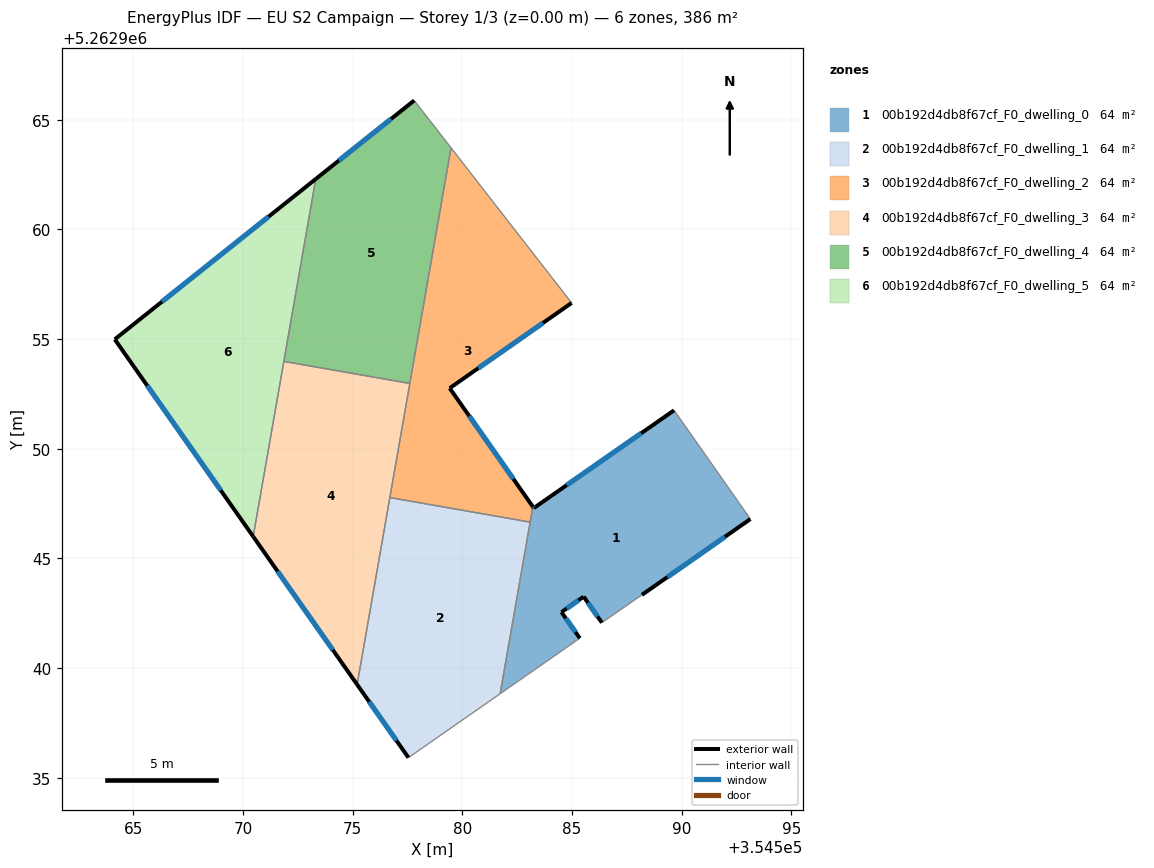
=== STOREY PLAN SPEC (per zone: floor XY polygon, exterior-wall plan segments, windows/doors) ===
zone 1: 00b192d4db8f67cf_F0_dwelling_0  (64.3 m²)
  floor: (354590.84, 5262950.07) (354593.14, 5262946.79) (354588.19, 5262943.33) (354586.36, 5262942.07) (354585.53, 5262943.25) (354584.52, 5262942.55) (354585.36, 5262941.36) (354581.73, 5262938.83) (354583.22, 5262947.35) (354583.26, 5262947.29) (354589.66, 5262951.75)
  exterior wall: (354588.19, 5262943.33) – (354593.14, 5262946.79)  [6.0 m]
    window: (354589.35, 5262944.15) – (354591.97, 5262945.98)  [5.1 m²]
  exterior wall: (354585.53, 5262943.25) – (354586.36, 5262942.07)  [1.4 m]
    window: (354585.73, 5262942.98) – (354586.17, 5262942.35)  [1.2 m²]
  exterior wall: (354584.52, 5262942.55) – (354585.53, 5262943.25)  [1.2 m]
    window: (354584.76, 5262942.71) – (354585.30, 5262943.09)  [1.0 m²]
  exterior wall: (354585.36, 5262941.36) – (354584.52, 5262942.55)  [1.5 m]
    window: (354585.16, 5262941.64) – (354584.72, 5262942.27)  [1.2 m²]
  exterior wall: (354583.26, 5262947.29) – (354583.22, 5262947.35)  [0.1 m]
    window: (354583.25, 5262947.31) – (354583.23, 5262947.34)  [0.1 m²]
  exterior wall: (354589.66, 5262951.75) – (354583.26, 5262947.29)  [7.8 m]
    window: (354588.16, 5262950.70) – (354584.76, 5262948.34)  [6.6 m²]
  interior walls: 6
zone 2: 00b192d4db8f67cf_F0_dwelling_1  (64.3 m²)
  floor: (354583.10, 5262946.65) (354581.73, 5262938.83) (354577.55, 5262935.91) (354575.21, 5262939.25) (354576.70, 5262947.77)
  exterior wall: (354575.21, 5262939.25) – (354577.55, 5262935.91)  [4.1 m]
    window: (354575.76, 5262938.46) – (354577.00, 5262936.70)  [3.4 m²]
  interior walls: 4
zone 3: 00b192d4db8f67cf_F0_dwelling_2  (64.3 m²)
  floor: (354579.49, 5262963.72) (354584.99, 5262956.65) (354579.43, 5262952.76) (354583.22, 5262947.35) (354583.10, 5262946.65) (354576.70, 5262947.77)
  exterior wall: (354579.43, 5262952.76) – (354584.99, 5262956.65)  [6.8 m]
    window: (354580.73, 5262953.67) – (354583.68, 5262955.73)  [5.7 m²]
  exterior wall: (354583.22, 5262947.35) – (354579.43, 5262952.76)  [6.6 m]
    window: (354582.33, 5262948.62) – (354580.32, 5262951.49)  [5.6 m²]
  interior walls: 5
zone 4: 00b192d4db8f67cf_F0_dwelling_3  (64.3 m²)
  floor: (354577.61, 5262952.97) (354575.21, 5262939.25) (354570.47, 5262945.99) (354571.86, 5262953.98)
  exterior wall: (354570.47, 5262945.99) – (354575.21, 5262939.25)  [8.2 m]
    window: (354571.58, 5262944.41) – (354574.09, 5262940.83)  [7.0 m²]
  interior walls: 4
zone 5: 00b192d4db8f67cf_F0_dwelling_4  (64.3 m²)
  floor: (354577.81, 5262965.88) (354579.49, 5262963.72) (354577.61, 5262952.97) (354571.86, 5262953.98) (354573.32, 5262962.29)
  exterior wall: (354577.81, 5262965.88) – (354573.32, 5262962.29)  [5.7 m]
    window: (354576.75, 5262965.04) – (354574.37, 5262963.14)  [4.8 m²]
  interior walls: 4
zone 6: 00b192d4db8f67cf_F0_dwelling_5  (64.3 m²)
  floor: (354573.32, 5262962.29) (354570.47, 5262945.99) (354564.16, 5262954.98)
  exterior wall: (354573.32, 5262962.29) – (354564.16, 5262954.98)  [11.7 m]
    window: (354571.17, 5262960.58) – (354566.31, 5262956.70)  [9.9 m²]
  exterior wall: (354564.16, 5262954.98) – (354570.47, 5262945.99)  [11.0 m]
    window: (354565.64, 5262952.87) – (354568.99, 5262948.11)  [9.3 m²]
  interior walls: 2

=== DERIVED (storey summary) ===
Building: EU S2 Campaign
Storey: 1 of 3  (floor level z = 0.00 m)
Storey gross floor area: 385.6 m²
Zones on this storey: 6
  - 00b192d4db8f67cf_F0_dwelling_0: floor 64.3 m²; exterior wall 18.0 m (54.1 m²); 6 window(s) 15.2 m²; WWR 28.1%
  - 00b192d4db8f67cf_F0_dwelling_1: floor 64.3 m²; exterior wall 4.1 m (12.2 m²); 1 window(s) 3.4 m²; WWR 28.1%
  - 00b192d4db8f67cf_F0_dwelling_2: floor 64.3 m²; exterior wall 13.4 m (40.2 m²); 2 window(s) 11.3 m²; WWR 28.1%
  - 00b192d4db8f67cf_F0_dwelling_3: floor 64.3 m²; exterior wall 8.2 m (24.7 m²); 1 window(s) 7.0 m²; WWR 28.1%
  - 00b192d4db8f67cf_F0_dwelling_4: floor 64.3 m²; exterior wall 5.7 m (17.2 m²); 1 window(s) 4.8 m²; WWR 28.1%
  - 00b192d4db8f67cf_F0_dwelling_5: floor 64.3 m²; exterior wall 22.7 m (68.1 m²); 2 window(s) 19.2 m²; WWR 28.1%
Zone adjacency (shared interzone walls):
  - 00b192d4db8f67cf_F0_dwelling_0 ↔ 00b192d4db8f67cf_F0_dwelling_1
  - 00b192d4db8f67cf_F0_dwelling_0 ↔ 00b192d4db8f67cf_F0_dwelling_2
  - 00b192d4db8f67cf_F0_dwelling_1 ↔ 00b192d4db8f67cf_F0_dwelling_2
  - 00b192d4db8f67cf_F0_dwelling_1 ↔ 00b192d4db8f67cf_F0_dwelling_3
  - 00b192d4db8f67cf_F0_dwelling_2 ↔ 00b192d4db8f67cf_F0_dwelling_3
  - 00b192d4db8f67cf_F0_dwelling_2 ↔ 00b192d4db8f67cf_F0_dwelling_4
  - 00b192d4db8f67cf_F0_dwelling_3 ↔ 00b192d4db8f67cf_F0_dwelling_4
  - 00b192d4db8f67cf_F0_dwelling_3 ↔ 00b192d4db8f67cf_F0_dwelling_5
  - 00b192d4db8f67cf_F0_dwelling_4 ↔ 00b192d4db8f67cf_F0_dwelling_5